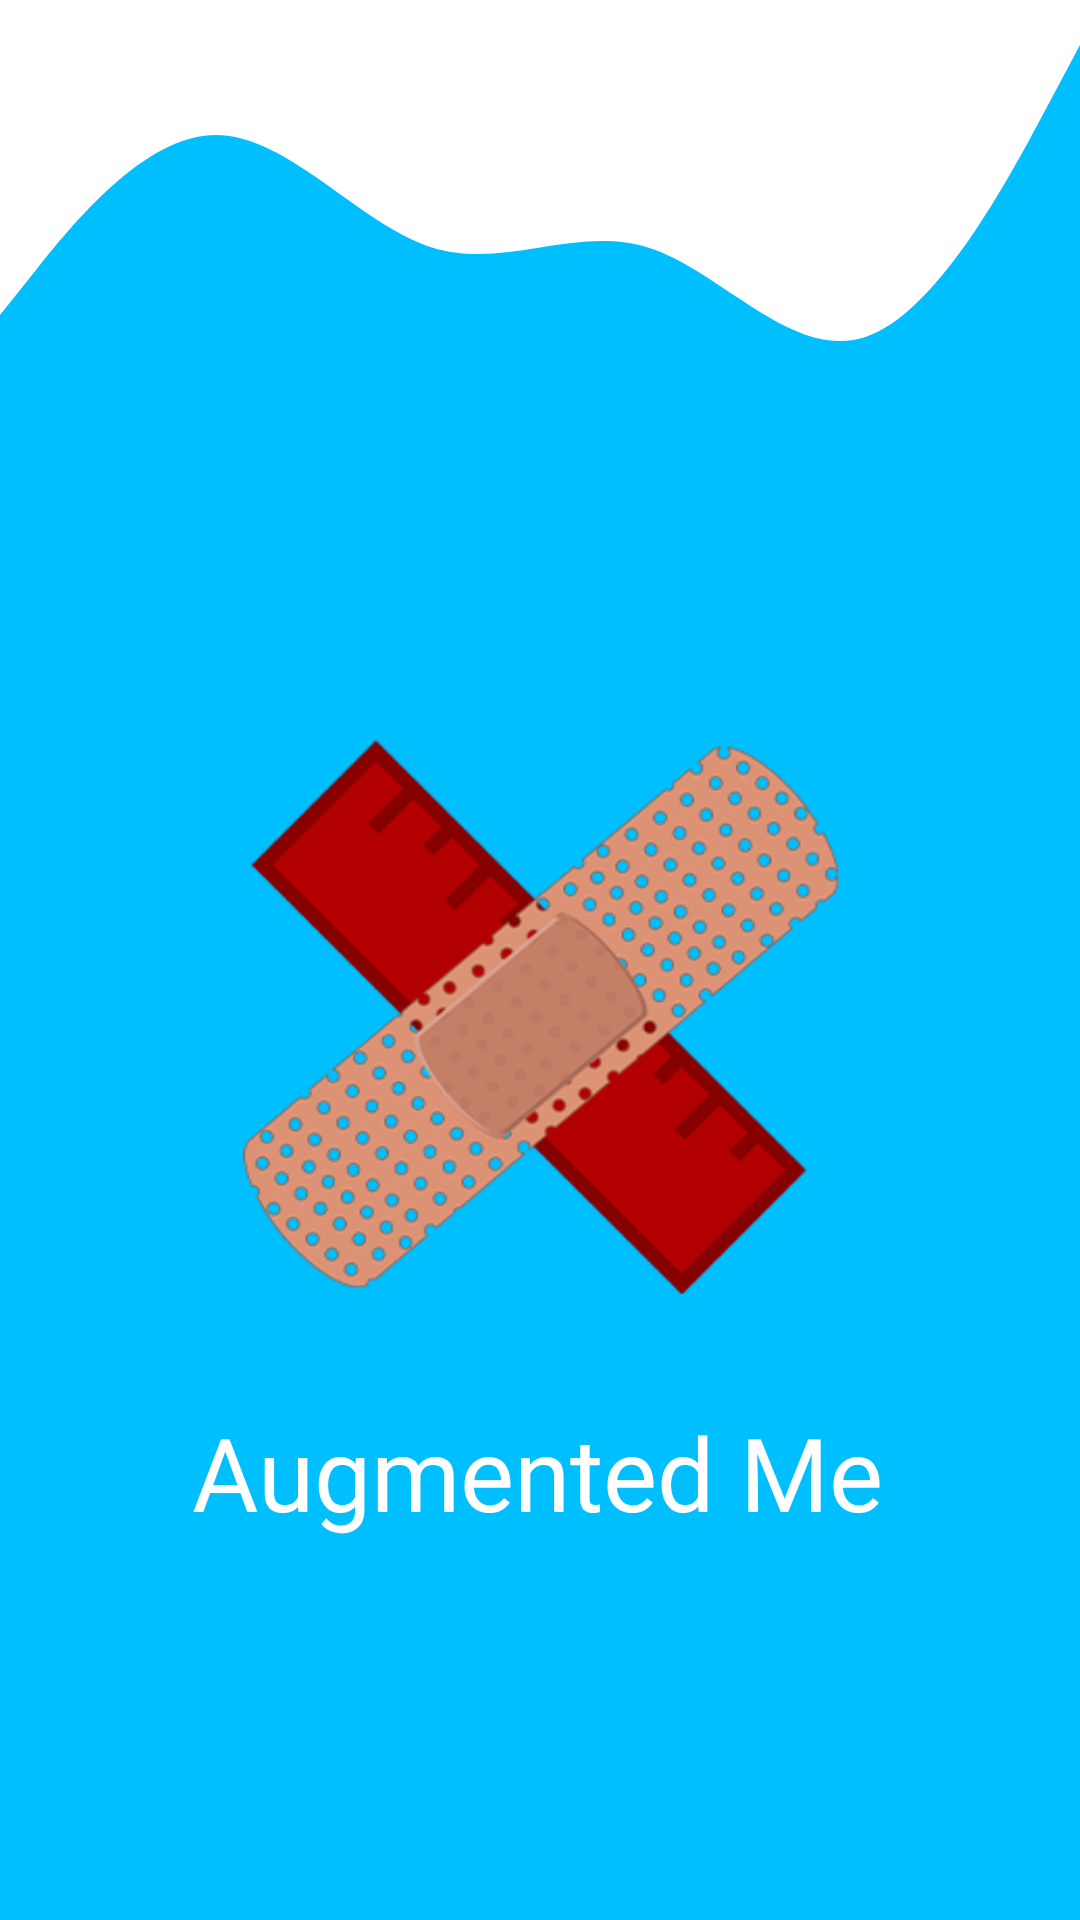

Here is an Android app screen rendered from its layout file. Give the layout XML and the strings, colors and styles it references.
<!-- AndroidManifest.xml: application theme Theme.AugmentedMe -->
<!-- res/layout/activity_splash_screen.xml -->
<?xml version="1.0" encoding="utf-8"?>
<androidx.constraintlayout.widget.ConstraintLayout xmlns:android="http://schemas.android.com/apk/res/android"
    xmlns:app="http://schemas.android.com/apk/res-auto"
    xmlns:tools="http://schemas.android.com/tools"
    android:layout_width="match_parent"
    android:layout_height="match_parent"
    android:background="@color/purple_500"
    tools:context=".splashScreenActivity">

    <View
        android:id="@+id/view6"
        android:layout_width="0dp"
        android:layout_height="150dp"
        android:background="@drawable/wave2"
        app:layout_constraintEnd_toEndOf="parent"
        app:layout_constraintStart_toStartOf="parent"
        app:layout_constraintTop_toTopOf="parent" />

    <ImageView
        android:id="@+id/imageView"
        android:layout_width="239dp"
        android:layout_height="208dp"
        android:layout_marginStart="92dp"
        android:layout_marginTop="85dp"
        android:layout_marginEnd="92dp"
        app:layout_constraintEnd_toEndOf="parent"
        app:layout_constraintStart_toStartOf="parent"
        app:layout_constraintTop_toBottomOf="@+id/view6"
        app:srcCompat="@drawable/pimlogo" />

    <TextView
        android:id="@+id/textView"
        android:layout_width="wrap_content"
        android:layout_height="wrap_content"
        android:layout_marginStart="72dp"
        android:layout_marginTop="25dp"
        android:layout_marginEnd="74dp"
        android:fontFamily="@font/aclonica"
        android:text="@string/app_name"
        android:textAlignment="center"
        android:textColor="@color/white"
        android:textSize="34sp"
        app:layout_constraintEnd_toEndOf="parent"
        app:layout_constraintStart_toStartOf="parent"
        app:layout_constraintTop_toBottomOf="@+id/imageView" />


</androidx.constraintlayout.widget.ConstraintLayout>
<!-- resources referenced by this layout -->
<resources>
  <color name="purple_500">#00bfff</color>
  <color name="white">#FFFFFFFF</color>
  <!-- drawable pimlogo: png bitmap (drawable, 56957 bytes) -->
  <!-- drawable wave2 (drawable) -->
  <vector xmlns:android="http://schemas.android.com/apk/res/android"
      android:width="1440dp"
      android:height="320dp"
      android:viewportWidth="1440"
      android:viewportHeight="320">
      <path
          android:pathData="M0,224L48,192C96,160 192,96 288,96C384,96 480,160 576,176C672,192 768,160 864,176C960,192 1056,256 1152,240C1248,224 1344,128 1392,80L1440,32L1440,0L1392,0C1344,0 1248,0 1152,0C1056,0 960,0 864,0C768,0 672,0 576,0C480,0 384,0 288,0C192,0 96,0 48,0L0,0Z"
          android:fillColor="@color/white"
          android:fillAlpha="1"/>
  </vector>
  <string name="app_name">Augmented Me</string>
  <style name="Theme.AugmentedMe" parent="Theme.MaterialComponents.DayNight.DarkActionBar">
          
          <item name="colorPrimary">@color/purple_500</item>
          <item name="colorPrimaryVariant">@color/purple_700</item>
          <item name="colorOnPrimary">@color/white</item>
          
          <item name="colorSecondary">@color/teal_200</item>
          <item name="colorSecondaryVariant">@color/teal_700</item>
          <item name="colorOnSecondary">@color/black</item>
          
          <item name="android:statusBarColor" tools:targetApi="l">?attr/colorPrimaryVariant</item>
          
      </style>
  <color name="purple_700">#00bfff</color>
  <color name="teal_200">#FF03DAC5</color>
  <color name="teal_700">#FF018786</color>
  <color name="black">#FF000000</color>
</resources>
